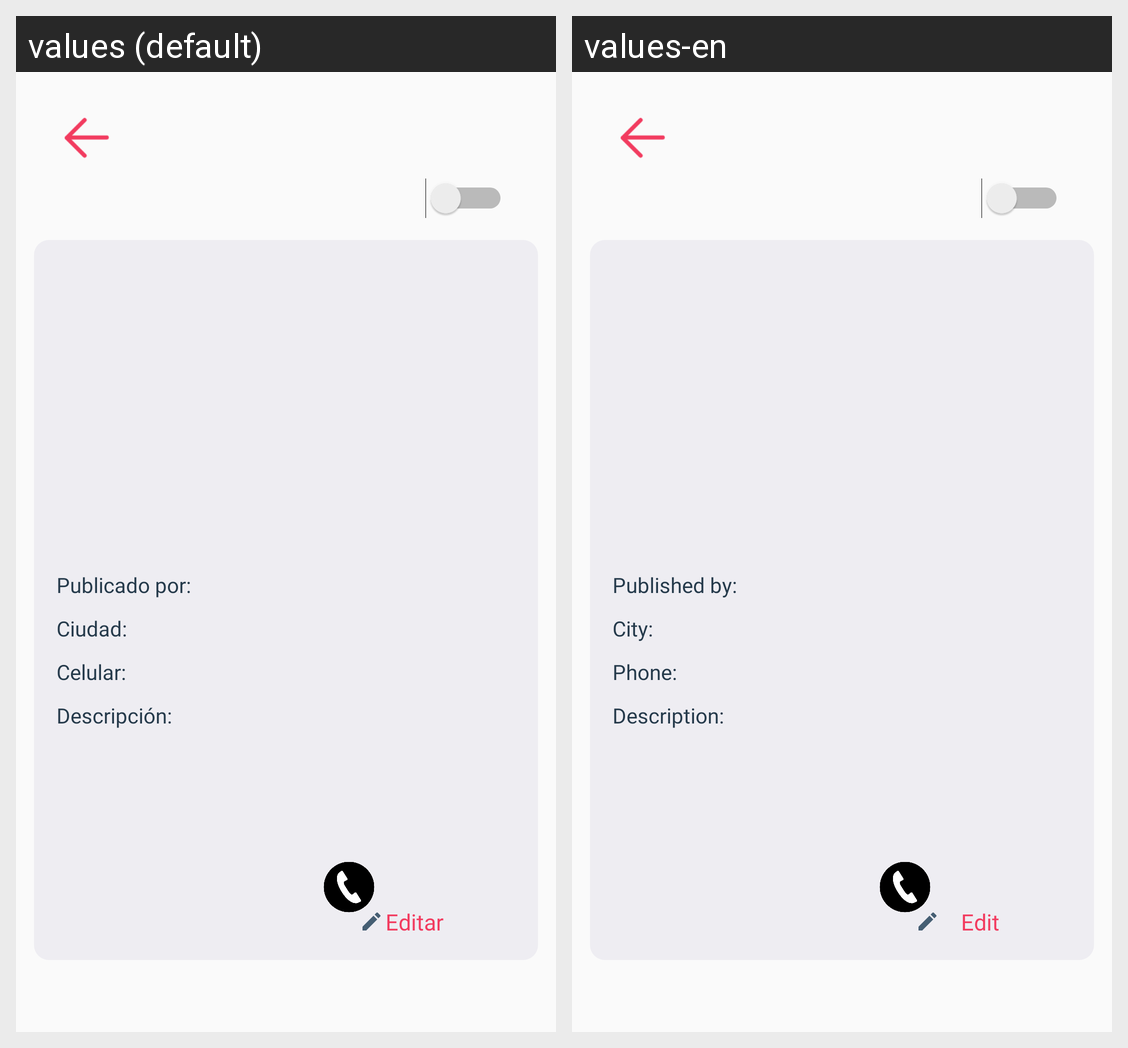

The Android screen above is rendered under two locales of the same app. Produce the string resources it draws, with the default and per-locale values.
Android screen res/layout/activity_informacion.xml rendered under 2 locales, left to right: values (default), values-en. Device: Nexus 5 (rendered at 1080×1920; each locale shown at half size, 540×960, under a caption strip naming it); theme AppTheme.
Strings drawn on this screen, with the default value and each locale's value (text and hints the layout hard-codes, and strings that could not be matched under every locale, appear in the picture but are not listed):

publishedBy
  values: Publicado por:
  values-en: Published by:

city
  values: Ciudad:
  values-en: City:

description
  values: Descripción:
  values-en: Description:

phone
  values: Celular:
  values-en: Phone:

editRequest
  values: Editar
  values-en: Edit
